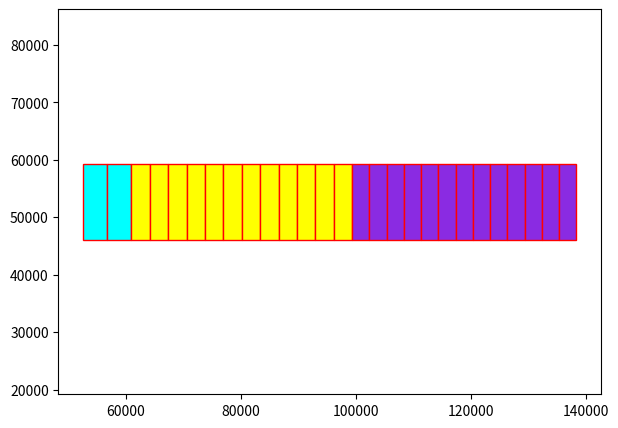

Reproduce this figure in Python.
import matplotlib.pyplot as plt
import numpy as np
import os
import matplotlib.patches as patches
case1 = {
    'zone1':{
        'story':1,
        'direction':'x',
        'modular':[3000,3200,4000,4000],
        'width':12600,
        'location':[0,0]
    },
    'zone2': {
        'story': 1,
        'direction': 'y',
        'modular': [3000, 3200, 4000, 4000],
        'width': 12000,
        'location': [0, 5000]
    },
    'zone3': {
        'story': 2,
        'direction': 'x',
        'modular': [3000, 3200, 4000, 4000],
        'width': 12600,
        'location': [0, 0]
    },
    'zone4': {
        'story': 2,
        'direction': 'y',
        'modular': [3000, 3200, 4000, 4000],
        'width': 12600,
        'location': [0, 5000]
    }
}
# data center
case1 ={'zone1': {'story': 1, 'direction': 'y', 'modular': [3500, 3500, 3500, 3500, 3500, 3500, 3500, 3500, 3500, 3500, 3500, 3500, 3500, 3500, 3500], 'width': 6000, 'location': [83147, 112422]}, 'zone2': {'story': 1, 'direction': 'y', 'modular': [3500, 3500, 3500, 3500, 3500, 3500, 3500, 3500, 3500, 3500, 3500, 3500, 3500, 3500, 3500], 'width': 6000, 'location': [120547, 112422]}, 'zone3': {'story': 1, 'direction': 'y', 'modular': [3000, 3000, 3500, 3500, 3500, 3500], 'width': 12200, 'location': [92647, 144922]}, 'zone4': {'story': 1, 'direction': 'y', 'modular': [3000, 3000, 3500, 3500, 3500, 3500], 'width': 12200, 'location': [104847, 144922]}}

# Rongsheng
case2 ={'zone1': {'story': 2, 'direction': 'x', 'modular': [4200, 4200, 3200, 3200, 3200, 3200, 3200, 3200, 3200, 3200, 3200, 3200, 3200, 3200, 3000, 3000, 3000, 3000, 3000, 3000, 3000, 3000, 3000, 3000, 3000, 3000, 3000], 'width': 13175, 'location': [52593, 46107]}, 'zone2': {'story': 3, 'direction': 'x', 'modular': [4200, 4200, 3200, 3200, 3200, 3200, 3200, 3200, 3200, 3200, 3200, 3200, 3200, 3200, 3000, 3000, 3000, 3000, 3000, 3000, 3000, 3000, 3000, 3000, 3000, 3000, 3000], 'width': 13175, 'location': [52593, 46107]}, 'zone3': {'story': 4, 'direction': 'x', 'modular': [4200, 4200, 3200, 3200, 3200, 3200, 3200, 3200, 3200, 3200, 3200, 3200, 3200, 3200, 3000, 3000, 3000, 3000, 3000, 3000, 3000, 3000, 3000, 3000, 3000, 3000, 3000], 'width': 13175, 'location': [52593, 46107]}, 'zone4': {'story': 5, 'direction': 'x', 'modular': [4200, 4200, 3200, 3200, 3200, 3200, 3200, 3200, 3200, 3200, 3200, 3200, 3200, 3200, 3000, 3000, 3000, 3000, 3000, 3000, 3000, 3000, 3000, 3000, 3000, 3000, 3000], 'width': 13175, 'location': [52593, 46107]}, 'zone5': {'story': 6, 'direction': 'x', 'modular': [4200, 4200, 3200, 3200, 3200, 3200, 3200, 3200, 3200, 3200, 3200, 3200, 3200, 3200, 3000, 3000, 3000, 3000, 3000, 3000, 3000, 3000, 3000, 3000, 3000, 3000, 3000], 'width': 13175, 'location': [52593, 46107]}}

# test_01
case3 = {'zone1': {'story': 1, 'direction': 'x', 'modular': [4000, 4000, 4000, 4000, 4000, 4000, 4000, 4000, 4000, 4000, 4000, 4000], 'width': 12600, 'location': [101897, 27000]}, 'zone2': {'story': 2, 'direction': 'x', 'modular': [4000, 4000, 4000, 4000, 4000, 4000, 4000, 4000, 4000, 4000, 4000, 4000], 'width': 12600, 'location': [101897, 27000]}, 'zone3': {'story': 1, 'direction': 'y', 'modular': [3200, 3000, 3000, 3000, 3000, 3000, 3000, 4000, 4000, 4000, 4000, 4000, 4000, 4000], 'width': 12600, 'location': [149897, 27000]}, 'zone4': {'story': 2, 'direction': 'y', 'modular': [3200, 3000, 3000, 3000, 3000, 3000, 3000, 4000, 4000, 4000, 4000, 4000, 4000, 4000], 'width': 12600, 'location': [149897, 27000]}, 'zone5': {'story': 1, 'direction': 'x', 'modular': [4000, 4000, 4000, 4000, 4000, 4000, 3000, 3000, 3000, 3000, 3000, 3000, 3000, 3000], 'width': 12600, 'location': [101897, 63600]}, 'zone6': {'story': 2, 'direction': 'x', 'modular': [4000, 4000, 4000, 4000, 4000, 4000, 3000, 3000, 3000, 3000, 3000, 3000, 3000, 3000], 'width': 12600, 'location': [101897, 63600]}}

# hotel
case4 = {'zone1': {'story': 1, 'direction': 'x', 'modular': [3600, 3600, 3600, 3600, 3600, 3600, 3600, 3600, 3600, 3600, 3600, 3600, 3600, 3600], 'width': 11200, 'location': [27985, 103500]}, 'zone2': {'story': 2, 'direction': 'x', 'modular': [3600, 3600, 3600, 3600, 3600, 3600, 3600, 3600, 3600, 3600, 3600, 3600, 3600, 3600], 'width': 11200, 'location': [27985, 103500]}, 'zone3': {'story': 3, 'direction': 'x', 'modular': [3600, 3600, 3600, 3600, 3600, 3600, 3600, 3600, 3600, 3600, 3600, 3600, 3600, 3600], 'width': 11200, 'location': [27985, 103500]}, 'zone4': {'story': 4, 'direction': 'x', 'modular': [3600, 3600, 3600, 3600, 3600, 3600, 3600, 3600, 3600, 3600, 3600, 3600, 3600, 3600], 'width': 11200, 'location': [27985, 103500]}, 'zone5': {'story': 5, 'direction': 'x', 'modular': [3600, 3600, 3600, 3600, 3600, 3600, 3600, 3600, 3600, 3600, 3600, 3600, 3600, 3600], 'width': 11200, 'location': [27985, 103500]}, 'zone6': {'story': 6, 'direction': 'x', 'modular': [3600, 3600, 3600, 3600, 3600, 3600, 3600, 3600, 3600, 3600, 3600, 3600, 3600, 3600], 'width': 11200, 'location': [27985, 103500]}, 'zone7': {'story': 7, 'direction': 'x', 'modular': [3600, 3600, 3600, 3600, 3600, 3600, 3600, 3600, 3600, 3600, 3600, 3600, 3600, 3600], 'width': 11200, 'location': [27985, 103500]}, 'zone8': {'story': 1, 'direction': 'y', 'modular': [3600, 3600, 3600, 3600, 3600, 3600, 3600, 3600, 3600], 'width': 11185, 'location': [78385, 103500]}, 'zone9': {'story': 2, 'direction': 'y', 'modular': [3600, 3600, 3600, 3600, 3600, 3600, 3600, 3600, 3600], 'width': 11185, 'location': [78385, 103500]}, 'zone10': {'story': 3, 'direction': 'y', 'modular': [3600, 3600, 3600, 3600, 3600, 3600, 3600, 3600, 3600], 'width': 11185, 'location': [78385, 103500]}, 'zone11': {'story': 4, 'direction': 'y', 'modular': [3600, 3600, 3600, 3600, 3600, 3600, 3600, 3600, 3600], 'width': 11185, 'location': [78385, 103500]}, 'zone12': {'story': 5, 'direction': 'y', 'modular': [3600, 3600, 3600, 3600, 3600, 3600, 3600, 3600, 3600], 'width': 11185, 'location': [78385, 103500]}, 'zone13': {'story': 6, 'direction': 'y', 'modular': [3600, 3600, 3600, 3600, 3600, 3600, 3600, 3600, 3600], 'width': 11185, 'location': [78385, 103500]}, 'zone14': {'story': 7, 'direction': 'y', 'modular': [3600, 3600, 3600, 3600, 3600, 3600, 3600, 3600, 3600], 'width': 11185, 'location': [78385, 103500]}, 'zone15': {'story': 1, 'direction': 'x', 'modular': [3200, 3200, 3200, 3200, 3200, 3200, 3200, 3200, 3200, 3600, 3600, 3600, 3600, 3600, 3600], 'width': 11200, 'location': [27985, 124700]}, 'zone16': {'story': 2, 'direction': 'x', 'modular': [3200, 3200, 3200, 3200, 3200, 3200, 3200, 3200, 3200, 3600, 3600, 3600, 3600, 3600, 3600], 'width': 11200, 'location': [27985, 124700]}, 'zone17': {'story': 3, 'direction': 'x', 'modular': [3200, 3200, 3200, 3200, 3200, 3200, 3200, 3200, 3200, 3600, 3600, 3600, 3600, 3600, 3600], 'width': 11200, 'location': [27985, 124700]}, 'zone18': {'story': 4, 'direction': 'x', 'modular': [3200, 3200, 3200, 3200, 3200, 3200, 3200, 3200, 3200, 3600, 3600, 3600, 3600, 3600, 3600], 'width': 11200, 'location': [27985, 124700]}, 'zone19': {'story': 5, 'direction': 'x', 'modular': [3200, 3200, 3200, 3200, 3200, 3200, 3200, 3200, 3200, 3600, 3600, 3600, 3600, 3600, 3600], 'width': 11200, 'location': [27985, 124700]}, 'zone20': {'story': 6, 'direction': 'x', 'modular': [3200, 3200, 3200, 3200, 3200, 3200, 3200, 3200, 3200, 3600, 3600, 3600, 3600, 3600, 3600], 'width': 11200, 'location': [27985, 124700]}, 'zone21': {'story': 7, 'direction': 'x', 'modular': [3200, 3200, 3200, 3200, 3200, 3200, 3200, 3200, 3200, 3600, 3600, 3600, 3600, 3600, 3600], 'width': 11200, 'location': [27985, 124700]}}

# Lixinhu
case5 = {'zone1': {'story': 2, 'direction': 'x', 'modular': [3200, 3200, 3200, 3200, 3200, 3200, 3200, 3200, 3200, 3200, 3200, 3200, 3200, 3200, 3200], 'width': 12600, 'location': [176223, 162607]}, 'zone2': {'story': 3, 'direction': 'x', 'modular': [3200, 3200, 3200, 3200, 3200, 3200, 3200, 3200, 3200, 3200, 3200, 3200, 3200, 3200, 3200], 'width': 12600, 'location': [166623, 162607]}, 'zone3': {'story': 4, 'direction': 'x', 'modular': [3200, 3200, 3200, 3200, 3200, 3200, 3200, 3200, 3200, 3200, 3200, 3200, 3200, 3200, 3200], 'width': 12600, 'location': [166623, 162607]}, 'zone4': {'story': 5, 'direction': 'x', 'modular': [3200, 3200, 3200, 3200, 3200, 3200, 3200, 3200, 3200, 3200, 3200, 3200], 'width': 12600, 'location': [166623, 162607]}, 'zone5': {'story': 6, 'direction': 'x', 'modular': [3200, 3200, 3200, 3200, 3200, 3200, 3200, 3200, 3200, 3200, 3200, 3200], 'width': 12600, 'location': [176223, 162607]}, 'zone6': {'story': 2, 'direction': 'x', 'modular': [3200, 3200, 3200, 3200, 3200, 3200, 3200, 3200, 3200, 3200, 3200, 3200, 3200, 3200, 3200], 'width': 12600, 'location': [166623, 193307]}, 'zone7': {'story': 3, 'direction': 'x', 'modular': [3200, 3200, 3200, 3200, 3200, 3200, 3200, 3200, 3200, 3200, 3200, 3200, 3200, 3200, 3200], 'width': 12600, 'location': [166623, 193307]}, 'zone8': {'story': 4, 'direction': 'x', 'modular': [3200, 3200, 3200, 3200, 3200, 3200, 3200, 3200, 3200, 3200, 3200, 3200, 3200, 3200, 3200], 'width': 12600, 'location': [166623, 193307]}, 'zone9': {'story': 2, 'direction': 'x', 'modular': [3200, 3200, 4000, 3200, 3200, 4000, 4000, 4000, 3600, 3600, 4000, 4000, 4000], 'width': 12600, 'location': [166623, 229507]}, 'zone10': {'story': 3, 'direction': 'x', 'modular': [3200, 3200, 4000, 3200, 3200, 4000, 4000, 4000, 3600, 3600, 4000, 4000, 4000], 'width': 12600, 'location': [166623, 229507]}, 'zone11': {'story': 4, 'direction': 'x', 'modular': [3200, 3200, 4000, 3200, 3200, 4000, 4000, 4000, 3600, 3600, 4000, 4000, 4000], 'width': 12600, 'location': [166623, 229507]}, 'zone12': {'story': 2, 'direction': 'x', 'modular': [3200, 3200, 3200, 3200, 3200, 3200, 3200, 3200, 3200, 3200, 3200, 3200, 3200, 3200, 3200], 'width': 12600, 'location': [166623, 260507]}, 'zone13': {'story': 3, 'direction': 'x', 'modular': [3200, 3200, 3200, 3200, 3200, 3200, 3200, 3200, 3200, 3200, 3200, 3200, 3200, 3200, 3200], 'width': 12600, 'location': [166623, 260507]}, 'zone14': {'story': 4, 'direction': 'x', 'modular': [3200, 3200, 3200, 3200, 3200, 3200, 3200, 3200, 3200, 3200, 3200, 3200, 3200, 3200, 3200], 'width': 12600, 'location': [166623, 260507]}, 'zone15': {'story': 5, 'direction': 'x', 'modular': [3200, 3200, 3200, 3200, 3200, 3200, 3200, 3200, 3200, 3200, 3200, 3200, 3200, 3200, 3200], 'width': 12600, 'location': [166623, 260507]}, 'zone16': {'story': 6, 'direction': 'x', 'modular': [3200, 3200, 3200, 3200, 3200, 3200, 3200, 3200, 3200, 3200, 3200, 3200], 'width': 12600, 'location': [176223, 260507]}}


case6 = {'zone1': {'story': 1, 'direction': 'x', 'modular': [3200, 3200, 3200, 3200, 3200, 3200, 3200, 3200, 3200, 3200, 3200, 3200], 'width': 9300, 'location': [176223, 175207]}, 'zone2': {'story': 2, 'direction': 'x', 'modular': [3200, 3200, 3200, 3200, 3200, 3200, 3200, 3200, 3200, 3200, 3200, 3200, 3200, 3200, 3200], 'width': 9300, 'location': [166623, 175207]}, 'zone3': {'story': 3, 'direction': 'x', 'modular': [3200, 3200, 3200, 3200, 3200, 3200, 3200, 3200, 3200, 3200, 3200, 3200, 3200, 3200, 3200], 'width': 9300, 'location': [166623, 175207]}, 'zone4': {'story': 4, 'direction': 'x', 'modular': [3200, 3200, 3200, 3200, 3200, 3200, 3200, 3200, 3200, 3200, 3200, 3200, 3200, 3200, 3200], 'width': 9300, 'location': [166623, 175207]}, 'zone5': {'story': 5, 'direction': 'x', 'modular': [3200, 3200, 3200, 3200, 3200, 3200, 3200, 3200, 3200, 3200, 3200, 3200], 'width': 9300, 'location': [176223, 175207]}, 'zone6': {'story': 1, 'direction': 'x', 'modular': [3200, 3200, 3200, 3200, 3200, 3200, 3200, 3200, 3200, 3200, 3200, 3200, 3200, 3200, 3200], 'width': 9300, 'location': [166623, 205907]}, 'zone7': {'story': 2, 'direction': 'x', 'modular': [3200, 3200, 3200, 3200, 3200, 3200, 3200, 3200, 3200, 3200, 3200, 3200, 3200, 3200, 3200], 'width': 9300, 'location': [166623, 205907]}, 'zone8': {'story': 3, 'direction': 'x', 'modular': [3200, 3200, 3200, 3200, 3200, 3200, 3200, 3200, 3200, 3200, 3200, 3200, 3200, 3200, 3200], 'width': 9300, 'location': [166623, 205907]}, 'zone9': {'story': 1, 'direction': 'x', 'modular': [4000, 4000, 3200, 3200, 3200, 3200, 4000, 4000, 4000, 4000, 3200, 4000, 4000], 'width': 9300, 'location': [166623, 229507]}, 'zone10': {'story': 2, 'direction': 'x', 'modular': [4000, 4000, 3200, 3200, 3200, 3200, 4000, 4000, 4000, 4000, 3200, 4000, 4000], 'width': 9300, 'location': [166623, 229507]}, 'zone11': {'story': 3, 'direction': 'x', 'modular': [4000, 4000, 3200, 3200, 3200, 3200, 4000, 4000, 4000, 4000, 3200, 4000, 4000], 'width': 9300, 'location': [166623, 229507]}, 'zone12': {'story': 1, 'direction': 'x', 'modular': [3200, 3200, 3200, 3200, 3200, 3200, 3200, 3200, 3200, 3200, 3200, 3200, 3200, 3200, 3200], 'width': 9300, 'location': [166623, 260507]}, 'zone13': {'story': 2, 'direction': 'x', 'modular': [3200, 3200, 3200, 3200, 3200, 3200, 3200, 3200, 3200, 3200, 3200, 3200, 3200, 3200, 3200], 'width': 9300, 'location': [166623, 260507]}, 'zone14': {'story': 3, 'direction': 'x', 'modular': [3200, 3200, 3200, 3200, 3200, 3200, 3200, 3200, 3200, 3200, 3200, 3200, 3200, 3200, 3200], 'width': 9300, 'location': [166623, 260507]}, 'zone15': {'story': 4, 'direction': 'x', 'modular': [3200, 3200, 3200, 3200, 3200, 3200, 3200, 3200, 3200, 3200, 3200, 3200, 3200, 3200, 3200], 'width': 9300, 'location': [166623, 260507]}, 'zone16': {'story': 5, 'direction': 'x', 'modular': [3200, 3200, 3200, 3200, 3200, 3200, 3200, 3200, 3200, 3200, 3200, 3200], 'width': 9300, 'location': [176223, 260507]}}
def get_story_num(case):
    case1 = case
    story_num = []
    for i in range(len(case1)):
        story_num.append(case1[f'zone{i+1}']['story'])
    story_id = list(set(story_num))
    return story_id

def get_modular_type(case):
    case1 = case
    modular_type_all = []
    for j in range(len(case1)):
        for z in range(len(case1[f'zone{j + 1}']['modular'])):
            modular_type_all.append([case1[f'zone{j + 1}']['modular'][z],case1[f'zone{j + 1}']['width']])
    modular = []
    for i in range(len(modular_type_all)):
        if modular_type_all[i] not in modular:
            modular.append(modular_type_all[i])
    colors = ['cyan','yellow','blueviolet', 'green', 'blue', 'burlywood', 'steelblue',
                         'grey', 'wheat', 'beige', 'salmon','purple', 'tan', 'red','grey']
    modular_color = []
    for i in range(len(modular)):
        size = modular[i]
        color = colors[i]
        modular_color.append({'size':size,'color':color})

    return modular_type_all,len(modular),modular_color

def draw_picture(case,modular_color,story_id):
    case1 = case
    modular_lo = []
    for i in story_id:
        fig = plt.figure(figsize=(7, 5), dpi=100)
        ax = fig.add_subplot(111)
        for j in range(len(case1)):

            if case1[f'zone{j + 1}']['story'] == i:

                modular_x = [0]
                for z in range(len(case1[f'zone{j + 1}']['modular']) - 1):
                    modular_x.append(modular_x[z] + case1[f'zone{j + 1}']['modular'][z])
                if case1[f'zone{j + 1}']['direction'] == 'x':
                    rectangles = []
                    # 使用循环添加矩形信息
                    for x_loc in range(len(modular_x)):
                        x = case1[f'zone{j + 1}']['location'][0] + modular_x[x_loc]  # 依次增加x坐标
                        y = case1[f'zone{j + 1}']['location'][1]  # 依次增加y坐标
                        width = case1[f'zone{j + 1}']['modular'][x_loc]
                        height = case1[f'zone{j + 1}']['width']
                        modular_lo.append([x,y])
                        rectangles.append({'x': x, 'y': y, 'width': width, 'height': height})
                    # 创建一个图形

                    # 循环绘制每个矩形
                    for rect_info in rectangles:
                        x = rect_info['x']
                        y = rect_info['y']
                        width = rect_info['width']
                        height = rect_info['height']
                        for mo_color in range(len(modular_color)):
                            if [width, height] == modular_color[mo_color]['size']:
                                color = modular_color[mo_color]['color']
                        rect = patches.Rectangle((x, y), width, height, linewidth=1, edgecolor='r', facecolor=color)
                        ax.add_patch(rect)

                if case1[f'zone{j + 1}']['direction'] == 'y':
                    rectangles = []
                    # 使用循环添加矩形信息
                    for x_loc in range(len(modular_x)):
                        x = case1[f'zone{j + 1}']['location'][0]  # 依次增加x坐标
                        y = case1[f'zone{j + 1}']['location'][1] + modular_x[x_loc]  # 依次增加y坐标
                        width = case1[f'zone{j + 1}']['width']
                        height = case1[f'zone{j + 1}']['modular'][x_loc]
                        modular_lo.append([x, y])
                        rectangles.append({'x': x, 'y': y, 'width': width, 'height': height})

                    # 循环绘制每个矩形
                    for rect_info in rectangles:
                        x = rect_info['x']
                        y = rect_info['y']
                        width = rect_info['width']
                        height = rect_info['height']
                        for mo_color in range(len(modular_color)):
                            if [height, width] == modular_color[mo_color]['size']:
                                color = modular_color[mo_color]['color']
                        rect = patches.Rectangle((x, y), width, height, linewidth=1, edgecolor='r', facecolor=color)
                        ax.add_patch(rect)
        #寻找最大、最小范围
        x_scope = []
        y_scope = []
        for room_num in range(len(modular_lo)):
            x_scope.append(modular_lo[room_num][0])
            y_scope.append(modular_lo[room_num][1])
        plt.xlim(min(x_scope)-5000, max(x_scope)+10000)
        plt.ylim(min(y_scope)-5000, max(y_scope)+20000)
        plt.axis('equal')
        APIPath = os.path.join(os.getcwd(), f'draw')

        SpecifyPath = True
        if not os.path.exists(APIPath):
            try:
                os.makedirs(APIPath)
            except OSError:
                pass
        path1 = os.path.join(APIPath, f'story{i}')
        plt.savefig(path1, dpi=300)
        plt.close()
        plt.show()

def draw_case(case_num):
    story_id = get_story_num(case_num)
    # 获得楼层编号
    modular_type_all, modular_num, modular_color = get_modular_type(case_num)

    draw_picture(case_num, modular_color, story_id)


# case2 =case6
# #获得楼层编号
# story_id = get_story_num(case2)
# #获得楼层编号
# modular_type_all,modular_num,modular_color = get_modular_type(case2)
#
# draw_picture(case2,modular_color,story_id)

draw_case(case2)
